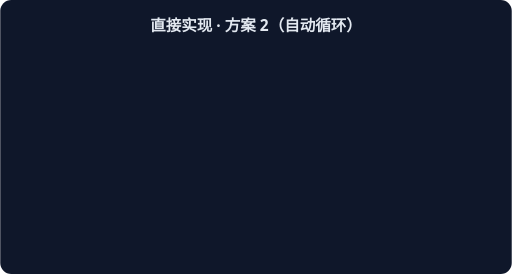
t = 0.00 s
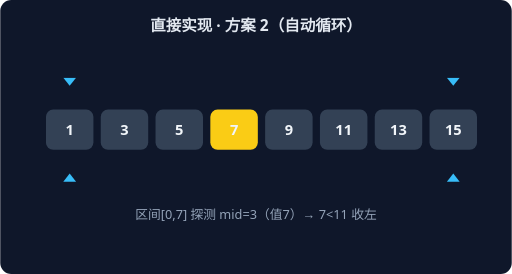
t = 0.93 s
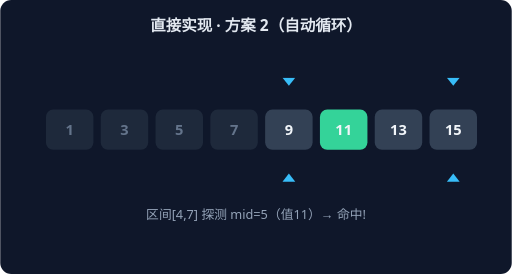
t = 1.87 s
t = 2.80 s: frame unchanged from t = 0.00 s, image omitted
t = 3.73 s: frame unchanged from t = 0.93 s, image omitted
t = 4.67 s: frame unchanged from t = 1.87 s, image omitted

The animated SVG that drew these frames (rendered in a browser with its animation timeline set to each time). Animation: 2 CSS @keyframes rules; one cycle of 5.60 s, repeats indefinitely.

<svg xmlns="http://www.w3.org/2000/svg" width="560" height="300" viewBox="0 0 560 300" font-family="system-ui,sans-serif">
<rect width="560" height="300" rx="12" fill="#0F172A"/>
<text x="280" y="34" text-anchor="middle" fill="#E2E8F0" font-size="17" font-weight="600">直接实现 · 方案 2（自动循环）</text>
<g style="animation:bs0 2.8s linear infinite both">
<rect x="50" y="120" width="52" height="44" rx="8" fill="#334155"/>
<text x="76" y="148" text-anchor="middle" fill="#F1F5F9" font-size="16" font-weight="700">1</text>
<rect x="110" y="120" width="52" height="44" rx="8" fill="#334155"/>
<text x="136" y="148" text-anchor="middle" fill="#F1F5F9" font-size="16" font-weight="700">3</text>
<rect x="170" y="120" width="52" height="44" rx="8" fill="#334155"/>
<text x="196" y="148" text-anchor="middle" fill="#F1F5F9" font-size="16" font-weight="700">5</text>
<rect x="230" y="120" width="52" height="44" rx="8" fill="#FACC15"/>
<text x="256" y="148" text-anchor="middle" fill="#F1F5F9" font-size="16" font-weight="700">7</text>
<rect x="290" y="120" width="52" height="44" rx="8" fill="#334155"/>
<text x="316" y="148" text-anchor="middle" fill="#F1F5F9" font-size="16" font-weight="700">9</text>
<rect x="350" y="120" width="52" height="44" rx="8" fill="#334155"/>
<text x="376" y="148" text-anchor="middle" fill="#F1F5F9" font-size="16" font-weight="700">11</text>
<rect x="410" y="120" width="52" height="44" rx="8" fill="#334155"/>
<text x="436" y="148" text-anchor="middle" fill="#F1F5F9" font-size="16" font-weight="700">13</text>
<rect x="470" y="120" width="52" height="44" rx="8" fill="#334155"/>
<text x="496" y="148" text-anchor="middle" fill="#F1F5F9" font-size="16" font-weight="700">15</text>
<path d="M 76 94 L 69 85 L 83 85 Z" fill="#38BDF8"/>
<path d="M 76 190 L 69 199 L 83 199 Z" fill="#38BDF8"/>
<path d="M 496 94 L 489 85 L 503 85 Z" fill="#38BDF8"/>
<path d="M 496 190 L 489 199 L 503 199 Z" fill="#38BDF8"/>
<text x="280" y="240" text-anchor="middle" fill="#94A3B8" font-size="14">区间[0,7] 探测 mid=3（值7）→ 7&lt;11 收左</text>
</g>
<g style="animation:bs1 2.8s linear infinite both">
<rect x="50" y="120" width="52" height="44" rx="8" fill="#1E293B"/>
<text x="76" y="148" text-anchor="middle" fill="#64748B" font-size="16" font-weight="700">1</text>
<rect x="110" y="120" width="52" height="44" rx="8" fill="#1E293B"/>
<text x="136" y="148" text-anchor="middle" fill="#64748B" font-size="16" font-weight="700">3</text>
<rect x="170" y="120" width="52" height="44" rx="8" fill="#1E293B"/>
<text x="196" y="148" text-anchor="middle" fill="#64748B" font-size="16" font-weight="700">5</text>
<rect x="230" y="120" width="52" height="44" rx="8" fill="#1E293B"/>
<text x="256" y="148" text-anchor="middle" fill="#64748B" font-size="16" font-weight="700">7</text>
<rect x="290" y="120" width="52" height="44" rx="8" fill="#334155"/>
<text x="316" y="148" text-anchor="middle" fill="#F1F5F9" font-size="16" font-weight="700">9</text>
<rect x="350" y="120" width="52" height="44" rx="8" fill="#34D399"/>
<text x="376" y="148" text-anchor="middle" fill="#F1F5F9" font-size="16" font-weight="700">11</text>
<rect x="410" y="120" width="52" height="44" rx="8" fill="#334155"/>
<text x="436" y="148" text-anchor="middle" fill="#F1F5F9" font-size="16" font-weight="700">13</text>
<rect x="470" y="120" width="52" height="44" rx="8" fill="#334155"/>
<text x="496" y="148" text-anchor="middle" fill="#F1F5F9" font-size="16" font-weight="700">15</text>
<path d="M 316 94 L 309 85 L 323 85 Z" fill="#38BDF8"/>
<path d="M 316 190 L 309 199 L 323 199 Z" fill="#38BDF8"/>
<path d="M 496 94 L 489 85 L 503 85 Z" fill="#38BDF8"/>
<path d="M 496 190 L 489 199 L 503 199 Z" fill="#38BDF8"/>
<text x="280" y="240" text-anchor="middle" fill="#94A3B8" font-size="14">区间[4,7] 探测 mid=5（值11）→ 命中!</text>
</g>
<style>
.bs0{opacity:0} @keyframes bs0{0%{opacity:0}0.00%{opacity:0}5.00%{opacity:1}45.00%{opacity:1}50.00%{opacity:0}100%{opacity:0}}
.bs1{opacity:0} @keyframes bs1{0%{opacity:0}50.00%{opacity:0}55.00%{opacity:1}95.00%{opacity:1}100.00%{opacity:0}100%{opacity:0}}
</style></svg>
